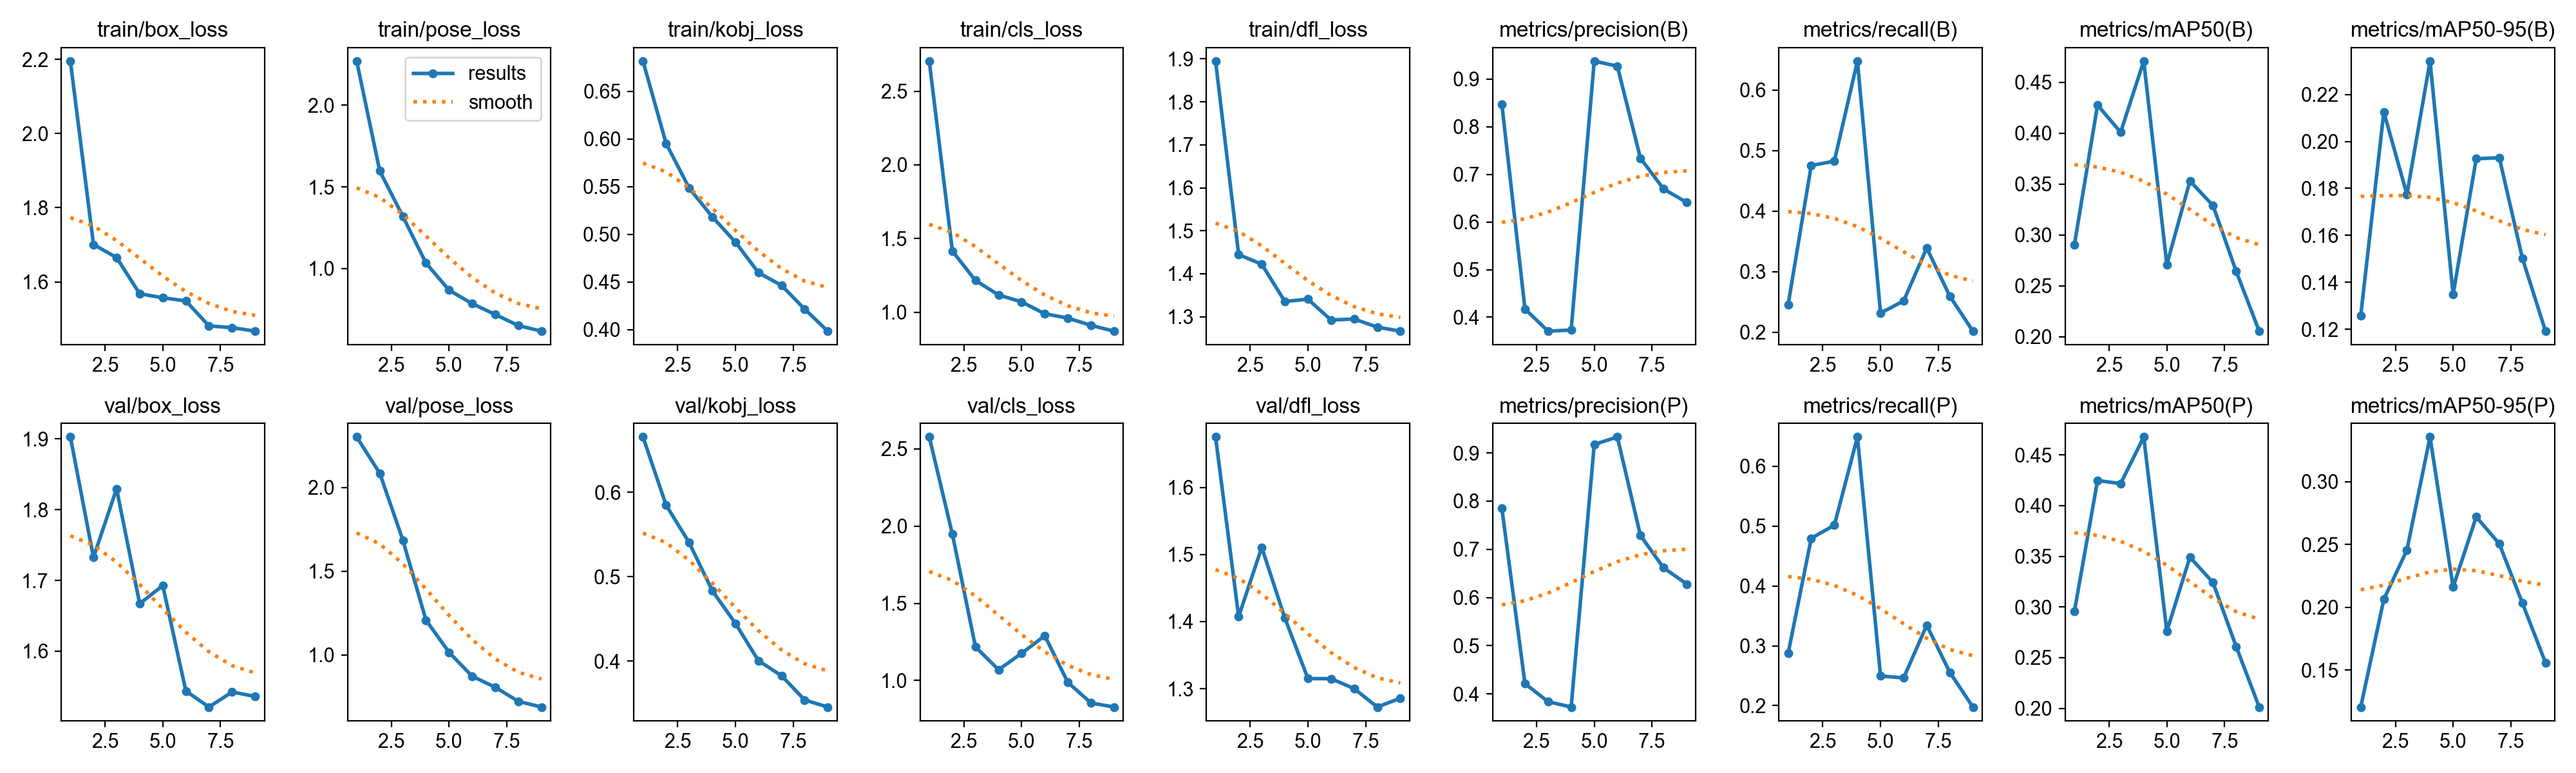

Data behind this chart, as committed beside it:
epoch, time, train/box_loss, train/pose_loss, train/kobj_loss, train/cls_loss, train/dfl_loss, metrics/precision(B), metrics/recall(B), metrics/mAP50(B), metrics/mAP50-95(B), metrics/precision(P), metrics/recall(P), metrics/mAP50(P), metrics/mAP50-95(P), val/box_loss, val/pose_loss, val/kobj_loss, val/cls_loss, val/dfl_loss, lr/pg0, lr/pg1, lr/pg2
1, 37.13, 2.195, 2.27, 0.6817, 2.705, 1.895, 0.8471, 0.2457, 0.2906, 0.1259, 0.7857, 0.2875, 0.2958, 0.1207, 1.903, 2.302, 0.6655, 2.577, 1.675, 0.0002834, 0.0002834, 0.0002834
2, 90.32, 1.701, 1.597, 0.5954, 1.415, 1.445, 0.4174, 0.4753, 0.4277, 0.2125, 0.4213, 0.4795, 0.4248, 0.2064, 1.733, 2.085, 0.5848, 1.948, 1.407, 0.0005257, 0.0005257, 0.0005257
3, 162.8, 1.666, 1.319, 0.5484, 1.215, 1.422, 0.3708, 0.4824, 0.401, 0.1774, 0.3839, 0.5013, 0.4218, 0.2456, 1.83, 1.686, 0.5403, 1.218, 1.511, 0.0007086, 0.0007086, 0.0007086
4, 213.7, 1.568, 1.034, 0.5183, 1.117, 1.335, 0.3732, 0.6478, 0.471, 0.2342, 0.3727, 0.6488, 0.4678, 0.3355, 1.667, 1.208, 0.4834, 1.07, 1.405, 0.000832, 0.000832, 0.000832
5, 274.5, 1.557, 0.8681, 0.4919, 1.07, 1.341, 0.9376, 0.2315, 0.2709, 0.1349, 0.9176, 0.2495, 0.276, 0.2161, 1.693, 1.015, 0.4448, 1.176, 1.315, 0.0008961, 0.0008961, 0.0008961
6, 350.8, 1.549, 0.7855, 0.4598, 0.9891, 1.292, 0.9269, 0.2514, 0.3531, 0.1926, 0.9333, 0.2464, 0.3492, 0.272, 1.544, 0.8726, 0.4005, 1.29, 1.315, 0.0008418, 0.0008418, 0.0008418
7, 439.5, 1.481, 0.7189, 0.4464, 0.9598, 1.295, 0.7338, 0.3391, 0.3289, 0.1931, 0.7288, 0.3343, 0.3241, 0.2505, 1.521, 0.8069, 0.3828, 0.9881, 1.3, 0.0006768, 0.0006768, 0.0006768
8, 515.6, 1.477, 0.6514, 0.4216, 0.9107, 1.276, 0.6693, 0.2594, 0.2644, 0.1502, 0.6617, 0.2556, 0.2611, 0.2034, 1.542, 0.7225, 0.354, 0.8548, 1.273, 0.0005118, 0.0005118, 0.0005118
9, 601.7, 1.467, 0.6171, 0.3984, 0.871, 1.266, 0.641, 0.2015, 0.2054, 0.1192, 0.6281, 0.1977, 0.2013, 0.156, 1.536, 0.6887, 0.3457, 0.8284, 1.286, 0.0003467, 0.0003467, 0.0003467
